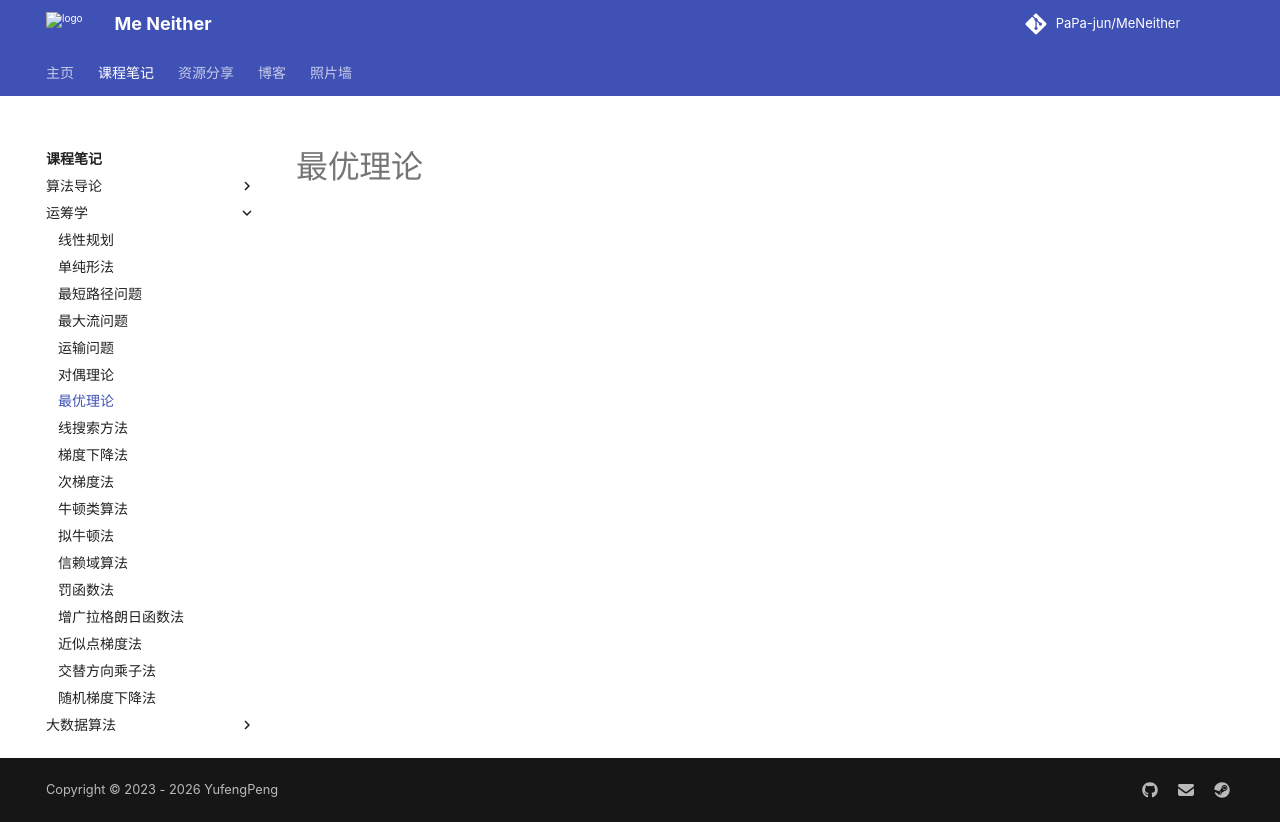

repository: PaPa-jun/MeNeither · page: notes/OperationResearch/OptimalTheory/index.html · generator: mkdocs

# 最优理论
